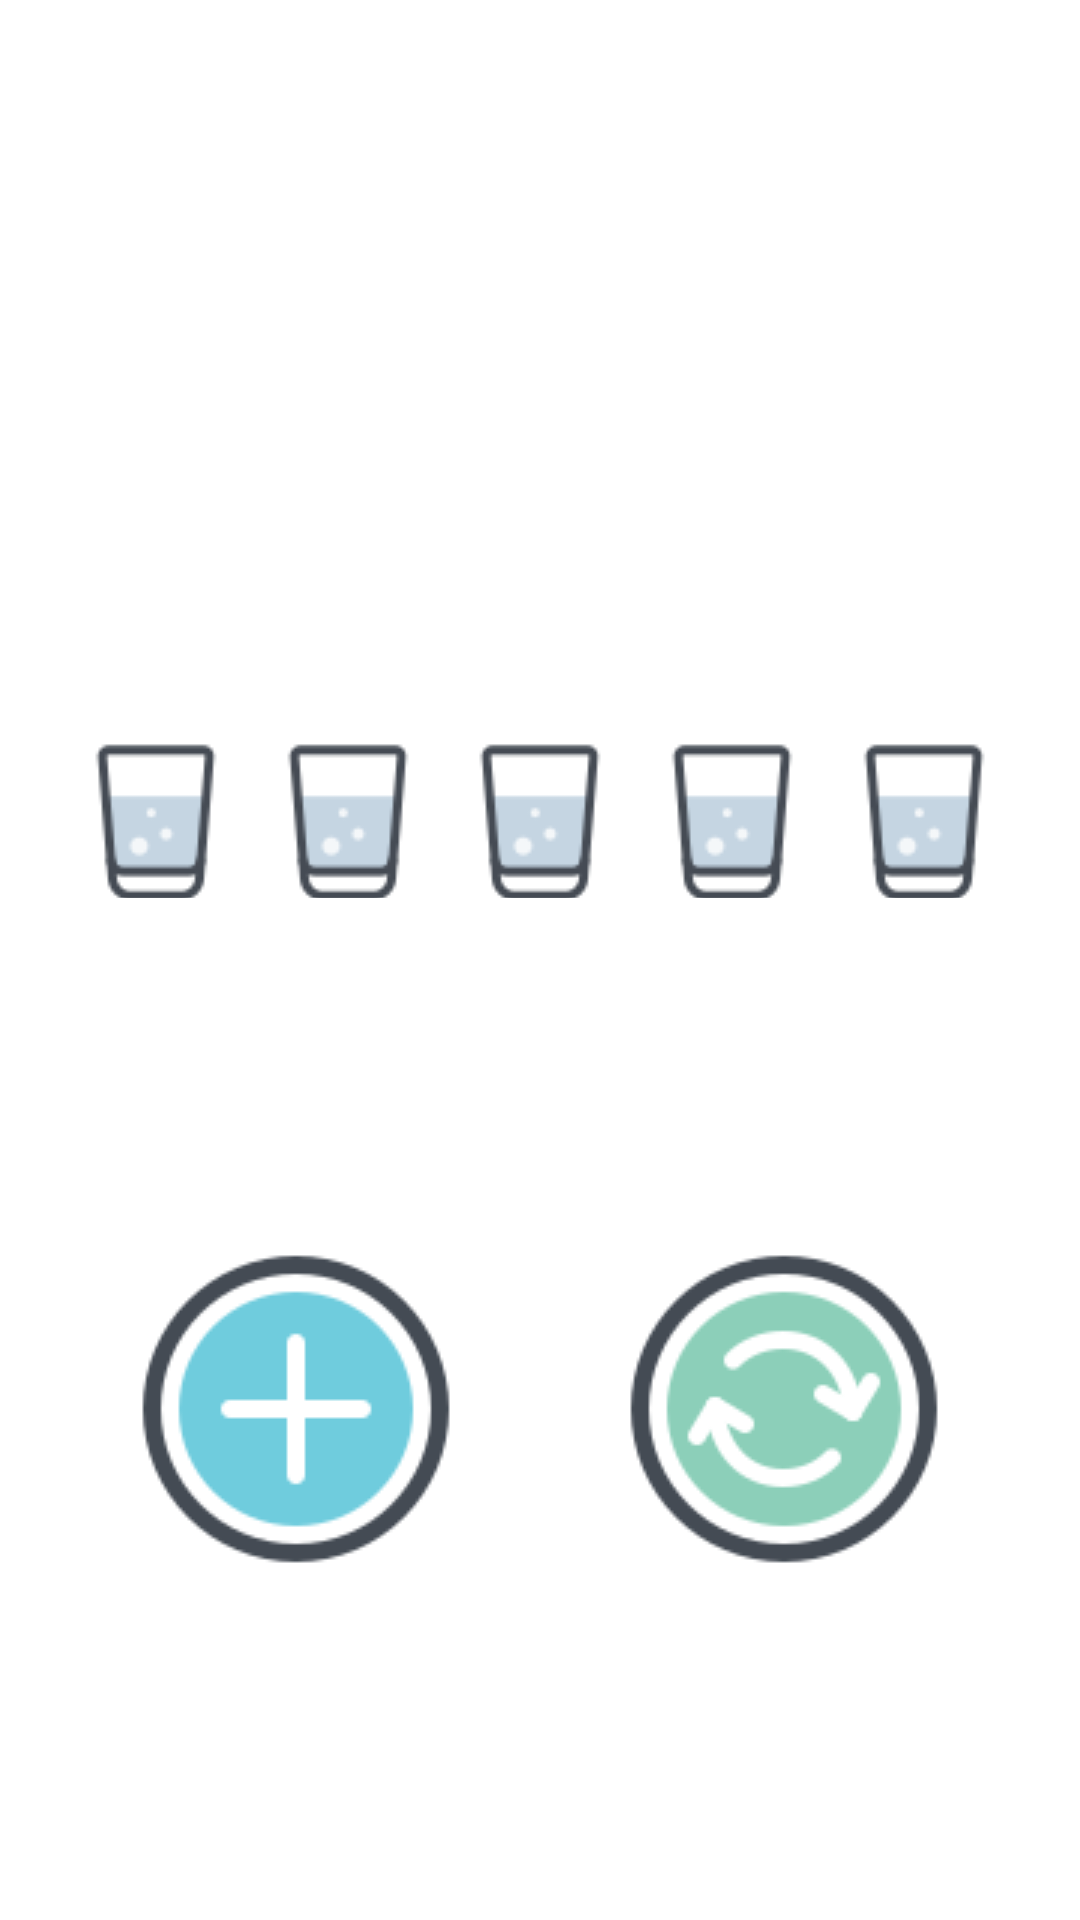

Here is an Android app screen rendered from its layout file. Give the layout XML and the strings, colors and styles it references.
<!-- AndroidManifest.xml: application theme Theme.Hydration -->
<!-- res/layout/fragment_hydration.xml -->
<?xml version="1.0" encoding="utf-8"?>
<androidx.constraintlayout.widget.ConstraintLayout xmlns:android="http://schemas.android.com/apk/res/android"
    xmlns:app="http://schemas.android.com/apk/res-auto"
    xmlns:tools="http://schemas.android.com/tools"
    android:layout_width="match_parent"
    android:layout_height="match_parent"
    tools:context=".HydrationFragment">

    <TextView
        android:id="@+id/day_of_week"
        android:layout_width="wrap_content"
        android:layout_height="wrap_content"
        tools:text="Day..."
        android:textAppearance="@style/TextAppearance.AppCompat.Large"
        app:layout_constraintBottom_toTopOf="@+id/water_rating_bar"
        app:layout_constraintEnd_toEndOf="parent"
        app:layout_constraintHorizontal_bias="0.5"
        app:layout_constraintStart_toStartOf="parent"
        app:layout_constraintTop_toTopOf="parent" />

    <RatingBar
        android:id="@+id/water_rating_bar"
        android:progressDrawable="@drawable/water_rating_bar"
        android:layout_width="wrap_content"
        android:layout_height="wrap_content"
        android:isIndicator="true"
        android:numStars="@integer/max_glasses"
        android:rating="0"
        android:stepSize="1"
        app:layout_constraintBottom_toTopOf="@+id/add_glass_button"
        app:layout_constraintEnd_toEndOf="parent"
        app:layout_constraintHorizontal_bias="0.5"
        app:layout_constraintStart_toStartOf="parent"
        app:layout_constraintTop_toBottomOf="@+id/day_of_week" />

    <ImageButton
        android:id="@+id/add_glass_button"
        android:layout_width="wrap_content"
        android:layout_height="wrap_content"
        android:contentDescription="@string/add_glass"
        android:src="@drawable/add"
        android:background="@null"
        app:layout_constraintBottom_toBottomOf="parent"
        app:layout_constraintEnd_toStartOf="@+id/reset_count_button"
        app:layout_constraintStart_toStartOf="parent"
        app:layout_constraintTop_toBottomOf="@+id/water_rating_bar" />

    <ImageButton
        android:id="@+id/reset_count_button"
        android:layout_width="wrap_content"
        android:layout_height="wrap_content"
        android:contentDescription="@string/reset_count"
        android:src="@drawable/reset"
        android:background="@null"
        app:layout_constraintBottom_toBottomOf="@+id/add_glass_button"
        app:layout_constraintEnd_toEndOf="parent"
        app:layout_constraintStart_toEndOf="@id/add_glass_button"
        app:layout_constraintTop_toTopOf="@+id/add_glass_button" />

</androidx.constraintlayout.widget.ConstraintLayout>
<!-- resources referenced by this layout -->
<resources>
  <!-- drawable add: png bitmap (drawable, 3926 bytes) -->
  <!-- drawable reset: png bitmap (drawable, 4795 bytes) -->
  <!-- drawable water_rating_bar (drawable) -->
  <?xml version="1.0" encoding="utf-8"?>
  <layer-list xmlns:android="http://schemas.android.com/apk/res/android">
  
      <item
          android:id="@android:id/background"
          android:drawable="@drawable/empty_glass"/>
  
      <item
          android:id="@android:id/secondaryProgress"
          android:drawable="@drawable/empty_glass"/>
  
      <item
          android:id="@android:id/progress"
          android:drawable="@drawable/full_glass"/>
  
  </layer-list>
  <integer name="max_glasses">5</integer>
  <string name="add_glass">Add Glass</string>
  <string name="reset_count">Reset Count</string>
  <style name="Theme.Hydration" parent="Theme.MaterialComponents.DayNight.DarkActionBar">
          
          <item name="colorPrimary">@color/purple_500</item>
          <item name="colorPrimaryVariant">@color/purple_700</item>
          <item name="colorOnPrimary">@color/white</item>
          
          <item name="colorSecondary">@color/teal_200</item>
          <item name="colorSecondaryVariant">@color/teal_700</item>
          <item name="colorOnSecondary">@color/black</item>
          
          <item name="android:statusBarColor">?attr/colorPrimaryVariant</item>
          
      </style>
  <!-- drawable empty_glass: png bitmap (drawable, 1511 bytes) -->
  <!-- drawable full_glass: png bitmap (drawable, 1526 bytes) -->
  <!-- not gathered from this repository: default colours our renderer supplied (Android Studio template values) -->
  <color name="purple_500">#FF6200EE</color>
  <color name="purple_700">#FF3700B3</color>
  <color name="teal_200">#FF03DAC5</color>
  <color name="teal_700">#FF018786</color>
  <color name="black">#FF000000</color>
  <color name="white">#FFFFFFFF</color>
</resources>
